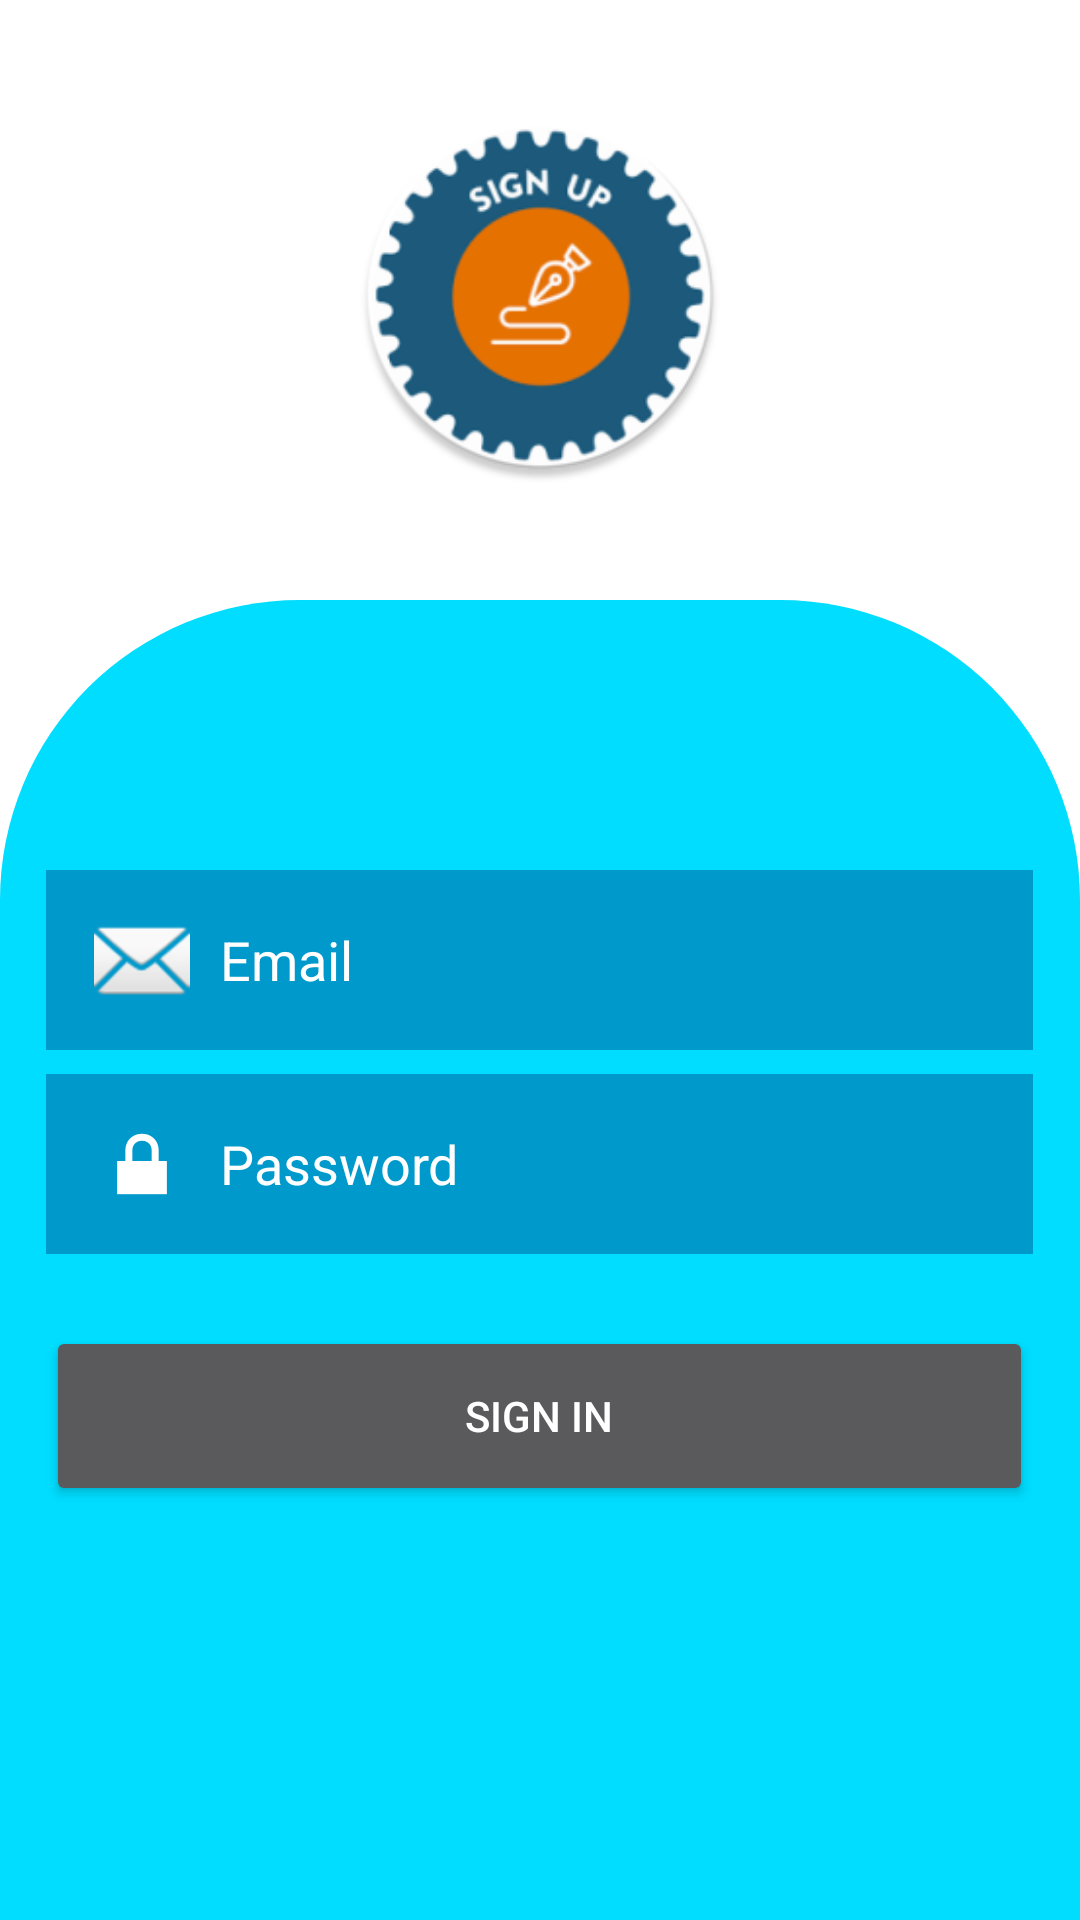

Layout XML and referenced resources for this Android screen:
<!-- AndroidManifest.xml: application theme Theme.DemoLogin -->
<!-- res/layout/activity_sign_in.xml -->
<?xml version="1.0" encoding="utf-8"?>
<RelativeLayout xmlns:android="http://schemas.android.com/apk/res/android"
    xmlns:app="http://schemas.android.com/apk/res-auto"
    xmlns:tools="http://schemas.android.com/tools"
    android:layout_width="match_parent"
    android:layout_height="match_parent"
    android:background="@drawable/signin_background"
    tools:context=".LoginActivity">

    <ImageView
        android:id="@+id/SignInimageView"
        android:layout_width="132dp"
        android:layout_height="125dp"
        android:layout_centerHorizontal="true"
        android:layout_marginTop="36dp"
        app:srcCompat="@mipmap/ic_signup" />

    <EditText
        android:id="@+id/editTextEmailAddress"
        android:layout_width="329dp"
        android:layout_height="60dp"
        android:layout_centerInParent="true"
        android:drawableStart="@android:drawable/ic_dialog_email"
        android:drawablePadding="10dp"
        android:background="@android:color/holo_blue_dark"
        android:padding="16dp"
        android:hint="Email"
        android:inputType="textEmailAddress"
        android:textColorHint="@color/white" />

    <EditText
        android:id="@+id/editTextPassword"
        android:inputType="textPassword"
        android:textColorHint="@color/white"
        android:layout_marginTop="8dp"
        android:layout_centerHorizontal="true"
        android:layout_below="@+id/editTextEmailAddress"
        android:layout_width="329dp"
        android:layout_height="60dp"
        android:drawableStart="@android:drawable/ic_lock_lock"
        android:drawableTint="@color/white"
        android:drawablePadding="10dp"
        android:background="@android:color/holo_blue_dark"
        android:padding="16dp"
        android:hint="Password"/>

    <Button
        android:id="@+id/signinBtn"
        android:text="Sign IN"
        android:layout_width="329dp"
        android:layout_height="60dp"
        android:layout_marginTop="24dp"
        android:layout_below="@+id/editTextPassword"
        android:layout_centerHorizontal="true"/>
</RelativeLayout>
<!-- resources referenced by this layout -->
<resources>
  <!-- drawable signin_background (drawable) -->
  <?xml version="1.0" encoding="utf-8"?>
  <layer-list xmlns:android="http://schemas.android.com/apk/res/android">
  
      <item>
          <shape
              android:shape="rectangle">
              <solid
                  android:color="@color/white"/>
          </shape>
      </item>
  
      <item
          android:top="200dp">
          <shape
              android:shape="rectangle">
              <corners
                  android:topLeftRadius="100dp"
                  android:topRightRadius="100dp"/>
              <solid
                  android:color="@android:color/holo_blue_bright"/>
          </shape>
      </item>
  </layer-list>
  <!-- mipmap ic_signup: png bitmap (mipmap-mdpi, 3456 bytes) -->
  <style name="Theme.DemoLogin" parent="Theme.MaterialComponents.NoActionBar">
          
          <item name="colorPrimary">@color/purple_500</item>
          <item name="colorPrimaryVariant">@color/purple_700</item>
          <item name="colorOnPrimary">@color/white</item>
          
          <item name="colorSecondary">@color/teal_200</item>
          <item name="colorSecondaryVariant">@color/teal_700</item>
          <item name="colorOnSecondary">@color/black</item>
          
          <item name="android:statusBarColor" tools:targetApi="l">?attr/colorPrimaryVariant</item>
          
      </style>
  <!-- not gathered from this repository: default colours our renderer supplied (Android Studio template values) -->
  <color name="purple_500">#FF6200EE</color>
  <color name="purple_700">#FF3700B3</color>
  <color name="teal_200">#FF03DAC5</color>
  <color name="teal_700">#FF018786</color>
  <color name="black">#FF000000</color>
  <color name="white">#FFFFFFFF</color>
</resources>
